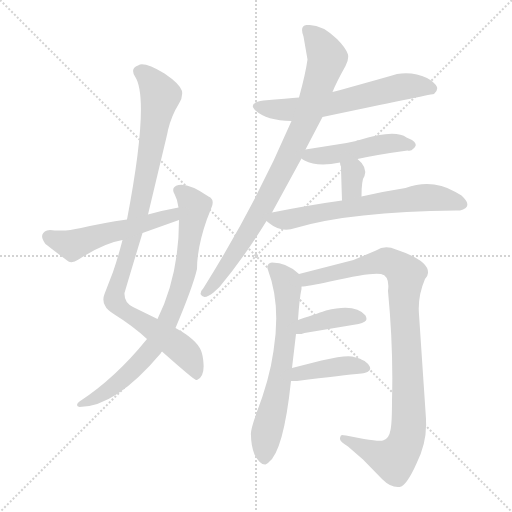
t = 0.00 s
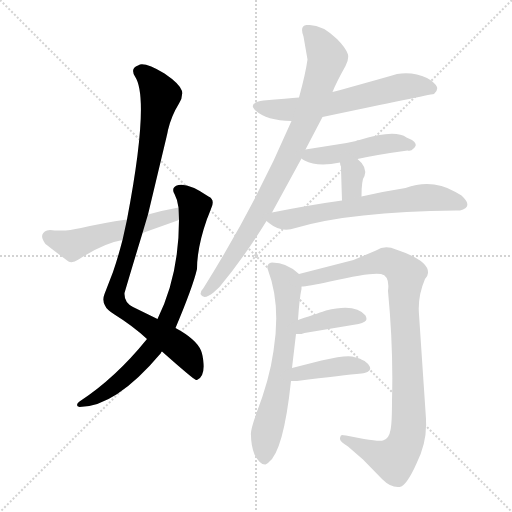
t = 1.93 s
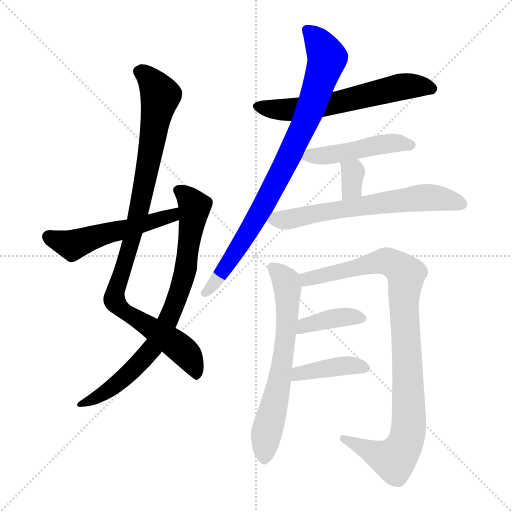
t = 3.86 s
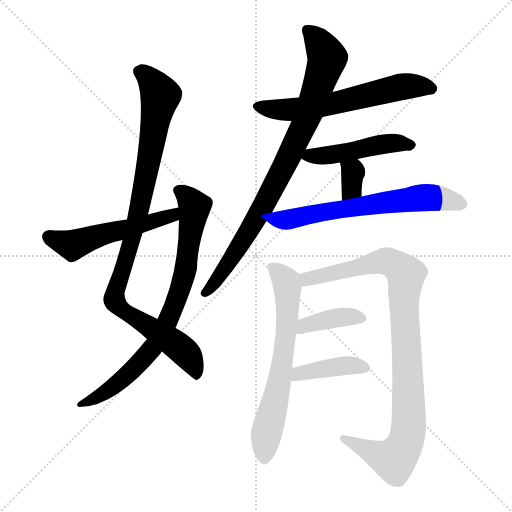
t = 5.79 s
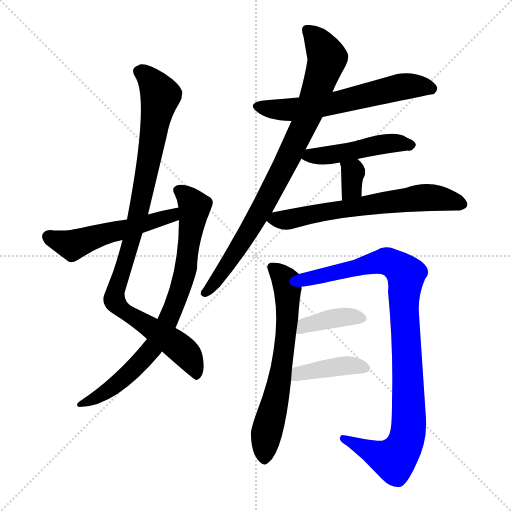
t = 7.72 s
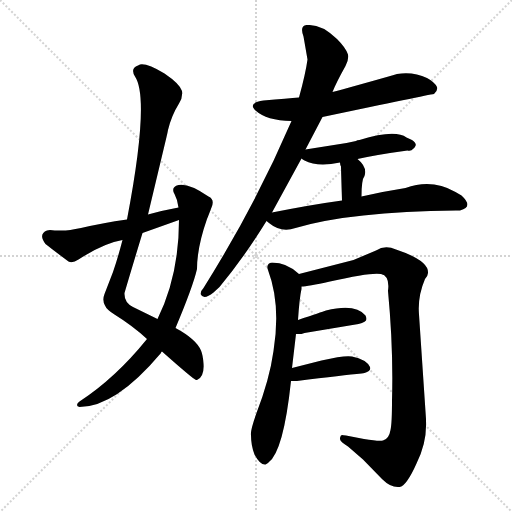
t = 9.65 s

The animated SVG that drew these frames (rendered in a browser with its animation timeline set to each time). Animation: 12 CSS @keyframes rules; one cycle of 9.65 s.

<svg version="1.1" viewBox="0 0 1024 1024" xmlns="http://www.w3.org/2000/svg">
  <g stroke="lightgray" stroke-dasharray="1,1" stroke-width="1" transform="scale(4, 4)">
    <line x1="0" y1="0" x2="256" y2="256"></line>
    <line x1="256" y1="0" x2="0" y2="256"></line>
    <line x1="128" y1="0" x2="128" y2="256"></line>
    <line x1="0" y1="128" x2="256" y2="128"></line>
  </g>
<g transform="scale(1, -1) translate(0, -900)">
   <style type="text/css">
    @keyframes keyframes0 {
      from {
       stroke: blue;
       stroke-dashoffset: 971;
       stroke-width: 128;
       }
       76% {
       animation-timing-function: step-end;
       stroke: blue;
       stroke-dashoffset: 0;
       stroke-width: 128;
       }
       to {
       stroke: black;
       stroke-width: 1024;
       }
       }
       #make-me-a-hanzi-animation-0 {
         animation: keyframes0 1.040202s both;
         animation-delay: 0.000000s;
         animation-timing-function: linear;
       }
    @keyframes keyframes1 {
      from {
       stroke: blue;
       stroke-dashoffset: 783;
       stroke-width: 128;
       }
       72% {
       animation-timing-function: step-end;
       stroke: blue;
       stroke-dashoffset: 0;
       stroke-width: 128;
       }
       to {
       stroke: black;
       stroke-width: 1024;
       }
       }
       #make-me-a-hanzi-animation-1 {
         animation: keyframes1 0.887207s both;
         animation-delay: 1.040202s;
         animation-timing-function: linear;
       }
    @keyframes keyframes2 {
      from {
       stroke: blue;
       stroke-dashoffset: 523;
       stroke-width: 128;
       }
       63% {
       animation-timing-function: step-end;
       stroke: blue;
       stroke-dashoffset: 0;
       stroke-width: 128;
       }
       to {
       stroke: black;
       stroke-width: 1024;
       }
       }
       #make-me-a-hanzi-animation-2 {
         animation: keyframes2 0.675618s both;
         animation-delay: 1.927409s;
         animation-timing-function: linear;
       }
    @keyframes keyframes3 {
      from {
       stroke: blue;
       stroke-dashoffset: 611;
       stroke-width: 128;
       }
       67% {
       animation-timing-function: step-end;
       stroke: blue;
       stroke-dashoffset: 0;
       stroke-width: 128;
       }
       to {
       stroke: black;
       stroke-width: 1024;
       }
       }
       #make-me-a-hanzi-animation-3 {
         animation: keyframes3 0.747233s both;
         animation-delay: 2.603027s;
         animation-timing-function: linear;
       }
    @keyframes keyframes4 {
      from {
       stroke: blue;
       stroke-dashoffset: 858;
       stroke-width: 128;
       }
       74% {
       animation-timing-function: step-end;
       stroke: blue;
       stroke-dashoffset: 0;
       stroke-width: 128;
       }
       to {
       stroke: black;
       stroke-width: 1024;
       }
       }
       #make-me-a-hanzi-animation-4 {
         animation: keyframes4 0.948242s both;
         animation-delay: 3.350260s;
         animation-timing-function: linear;
       }
    @keyframes keyframes5 {
      from {
       stroke: blue;
       stroke-dashoffset: 471;
       stroke-width: 128;
       }
       61% {
       animation-timing-function: step-end;
       stroke: blue;
       stroke-dashoffset: 0;
       stroke-width: 128;
       }
       to {
       stroke: black;
       stroke-width: 1024;
       }
       }
       #make-me-a-hanzi-animation-5 {
         animation: keyframes5 0.633301s both;
         animation-delay: 4.298503s;
         animation-timing-function: linear;
       }
    @keyframes keyframes6 {
      from {
       stroke: blue;
       stroke-dashoffset: 333;
       stroke-width: 128;
       }
       52% {
       animation-timing-function: step-end;
       stroke: blue;
       stroke-dashoffset: 0;
       stroke-width: 128;
       }
       to {
       stroke: black;
       stroke-width: 1024;
       }
       }
       #make-me-a-hanzi-animation-6 {
         animation: keyframes6 0.520996s both;
         animation-delay: 4.931803s;
         animation-timing-function: linear;
       }
    @keyframes keyframes7 {
      from {
       stroke: blue;
       stroke-dashoffset: 642;
       stroke-width: 128;
       }
       68% {
       animation-timing-function: step-end;
       stroke: blue;
       stroke-dashoffset: 0;
       stroke-width: 128;
       }
       to {
       stroke: black;
       stroke-width: 1024;
       }
       }
       #make-me-a-hanzi-animation-7 {
         animation: keyframes7 0.772461s both;
         animation-delay: 5.452799s;
         animation-timing-function: linear;
       }
    @keyframes keyframes8 {
      from {
       stroke: blue;
       stroke-dashoffset: 655;
       stroke-width: 128;
       }
       68% {
       animation-timing-function: step-end;
       stroke: blue;
       stroke-dashoffset: 0;
       stroke-width: 128;
       }
       to {
       stroke: black;
       stroke-width: 1024;
       }
       }
       #make-me-a-hanzi-animation-8 {
         animation: keyframes8 0.783040s both;
         animation-delay: 6.225260s;
         animation-timing-function: linear;
       }
    @keyframes keyframes9 {
      from {
       stroke: blue;
       stroke-dashoffset: 965;
       stroke-width: 128;
       }
       76% {
       animation-timing-function: step-end;
       stroke: blue;
       stroke-dashoffset: 0;
       stroke-width: 128;
       }
       to {
       stroke: black;
       stroke-width: 1024;
       }
       }
       #make-me-a-hanzi-animation-9 {
         animation: keyframes9 1.035319s both;
         animation-delay: 7.008301s;
         animation-timing-function: linear;
       }
    @keyframes keyframes10 {
      from {
       stroke: blue;
       stroke-dashoffset: 390;
       stroke-width: 128;
       }
       56% {
       animation-timing-function: step-end;
       stroke: blue;
       stroke-dashoffset: 0;
       stroke-width: 128;
       }
       to {
       stroke: black;
       stroke-width: 1024;
       }
       }
       #make-me-a-hanzi-animation-10 {
         animation: keyframes10 0.567383s both;
         animation-delay: 8.043620s;
         animation-timing-function: linear;
       }
    @keyframes keyframes11 {
      from {
       stroke: blue;
       stroke-dashoffset: 403;
       stroke-width: 128;
       }
       57% {
       animation-timing-function: step-end;
       stroke: blue;
       stroke-dashoffset: 0;
       stroke-width: 128;
       }
       to {
       stroke: black;
       stroke-width: 1024;
       }
       }
       #make-me-a-hanzi-animation-11 {
         animation: keyframes11 0.577962s both;
         animation-delay: 8.611003s;
         animation-timing-function: linear;
       }
</style>
<path d="M 296.0 471.0 L 333.0 626.0 Q 335.0 634.0 336.0 640.0 Q 343.0 669.0 358.0 693.0 Q 366.0 705.0 364.0 718.0 Q 360.0 732.0 329.0 753.0 Q 294.0 774.0 280.0 771.0 L 276.0 769.0 Q 260.0 763.0 270.0 747.0 Q 300.0 702.0 254.0 461.0 L 245.0 420.0 Q 236.0 385.0 226.0 356.0 L 209.0 312.0 Q 204.0 299.0 210.0 289.0 Q 213.0 281.0 229.0 271.0 Q 266.0 248.0 294.0 222.0 L 324.0 197.0 Q 386.0 142.0 392.0 140.0 L 394.0 140.0 Q 409.0 146.0 407.0 173.0 Q 406.0 189.0 402.0 199.0 Q 392.0 222.0 351.0 244.0 L 315.0 262.0 L 266.0 286.0 Q 248.0 295.0 249.0 314.0 Q 264.0 365.0 285.0 434.0 L 296.0 471.0 Z" fill="lightgray"></path> 
<path d="M 294.0 222.0 Q 231.0 144.0 159.0 97.0 Q 149.0 89.0 159.0 86.0 Q 231.0 86.0 322.0 194.0 Q 322.0 197.0 324.0 197.0 L 351.0 244.0 Q 386.0 327.0 394.0 362.0 Q 394.0 405.0 414.0 462.0 Q 415.0 464.0 423.0 485.0 Q 430.0 501.0 417.0 507.0 Q 378.0 534.0 357.0 530.0 Q 341.0 526.0 349.0 512.0 Q 355.0 501.0 357.0 485.0 L 358.0 460.0 Q 358.0 349.0 315.0 262.0 L 294.0 222.0 Z" fill="lightgray"></path> 
<path d="M 357.0 485.0 Q 329.0 480.0 296.0 471.0 L 254.0 461.0 Q 205.0 454.0 162.0 444.0 Q 135.0 438.0 118.0 439.0 Q 110.0 439.0 100.0 440.0 Q 97.0 440.0 94.0 439.0 Q 76.0 432.0 91.0 412.0 Q 110.0 397.0 137.0 377.0 Q 145.0 373.0 157.0 381.0 Q 208.0 414.0 245.0 420.0 L 285.0 434.0 L 358.0 460.0 C 386.0 470.0 386.0 491.0 357.0 485.0 Z" fill="lightgray"></path> 
<path d="M 645.0 666.0 Q 854.0 710.0 868.0 712.0 Q 876.0 719.0 874.0 726.0 Q 869.0 736.0 854.0 744.0 Q 827.0 757.0 794.0 752.0 Q 786.0 750.0 777.0 747.0 Q 703.0 726.0 665.0 716.0 L 598.0 705.0 Q 576.0 703.0 527.0 699.0 Q 500.0 695.0 507.0 684.0 Q 509.0 681.0 511.0 679.0 Q 533.0 659.0 583.0 658.0 L 645.0 666.0 Z" fill="lightgray"></path> 
<path d="M 611.0 601.0 L 645.0 666.0 L 665.0 716.0 Q 673.0 736.0 691.0 768.0 Q 698.0 781.0 696.0 791.0 Q 692.0 804.0 674.0 822.0 Q 643.0 852.0 616.0 850.0 Q 614.0 850.0 613.0 850.0 Q 599.0 848.0 607.0 827.0 L 615.0 781.0 Q 611.0 752.0 598.0 705.0 L 583.0 658.0 Q 511.0 490.0 407.0 324.0 Q 401.0 318.0 401.0 312.0 Q 407.0 299.0 427.0 315.0 L 439.0 326.0 Q 488.0 385.0 533.0 458.0 L 544.0 475.0 L 603.0 583.0 L 611.0 601.0 Z" fill="lightgray"></path> 
<path d="M 715.0 582.0 Q 756.0 591.0 815.0 599.0 Q 822.0 597.0 827.0 603.0 Q 829.0 604.0 829.0 605.0 Q 836.0 612.0 824.0 620.0 L 813.0 625.0 Q 790.0 642.0 719.0 620.0 Q 714.0 620.0 712.0 618.0 L 693.0 614.0 L 611.0 601.0 C 583.0 596.0 583.0 596.0 603.0 583.0 Q 605.0 581.0 609.0 579.0 Q 635.0 565.0 680.0 575.0 L 715.0 582.0 Z" fill="lightgray"></path> 
<path d="M 723.0 507.0 Q 723.0 541.0 729.0 548.0 Q 735.0 566.0 715.0 582.0 C 692.0 601.0 677.0 605.0 680.0 575.0 Q 680.0 571.0 682.0 567.0 Q 682.0 561.0 684.0 499.0 C 685.0 469.0 723.0 477.0 723.0 507.0 Z" fill="lightgray"></path> 
<path d="M 533.0 458.0 L 538.0 454.0 Q 562.0 434.0 591.0 444.0 Q 702.0 477.0 912.0 479.0 Q 917.0 479.0 920.0 479.0 Q 948.0 486.0 923.0 509.0 Q 917.0 513.0 911.0 516.0 Q 864.0 543.0 811.0 524.0 Q 766.0 517.0 723.0 507.0 L 684.0 499.0 Q 625.0 491.0 544.0 475.0 C 518.0 470.0 518.0 470.0 533.0 458.0 Z" fill="lightgray"></path> 
<path d="M 584.0 164.0 L 592.0 232.0 L 596.0 260.0 Q 599.0 305.0 603.0 322.0 L 603.0 327.0 C 605.0 346.0 605.0 346.0 598.0 352.0 Q 574.0 375.0 544.0 375.0 Q 533.0 373.0 535.0 363.0 L 536.0 360.0 Q 562.0 291.0 547.0 198.0 Q 539.0 141.0 513.0 74.0 Q 500.0 38.0 502.0 29.0 Q 502.0 9.0 509.0 -9.0 Q 520.0 -30.0 531.0 -29.0 Q 535.0 -27.0 537.0 -25.0 Q 567.0 -3.0 582.0 138.0 L 584.0 164.0 Z" fill="lightgray"></path> 
<path d="M 603.0 327.0 Q 615.0 327.0 660.0 337.0 Q 743.0 356.0 762.0 352.0 Q 780.0 348.0 776.0 318.0 Q 787.0 203.0 784.0 98.0 Q 784.0 54.0 781.0 40.0 Q 778.0 22.0 766.0 19.0 Q 758.0 17.0 728.0 22.0 L 692.0 29.0 Q 686.0 30.0 684.0 30.0 Q 681.0 30.0 680.0 24.0 L 680.0 22.0 Q 680.0 17.0 696.0 7.0 L 726.0 -19.0 L 764.0 -58.0 Q 782.0 -76.0 799.0 -74.0 Q 813.0 -72.0 833.0 -27.0 Q 854.0 15.0 852.0 58.0 L 852.0 62.0 L 838.0 271.0 Q 835.0 307.0 850.0 342.0 Q 856.0 349.0 856.0 354.0 Q 858.0 379.0 792.0 401.0 Q 770.0 411.0 752.0 399.0 L 707.0 380.0 L 598.0 352.0 C 569.0 345.0 573.0 323.0 603.0 327.0 Z" fill="lightgray"></path> 
<path d="M 592.0 232.0 L 603.0 232.0 L 609.0 234.0 L 717.0 252.0 Q 733.0 256.0 733.0 262.0 Q 733.0 265.0 731.0 269.0 Q 711.0 294.0 652.0 279.0 Q 643.0 276.0 596.0 260.0 C 568.0 250.0 562.0 232.0 592.0 232.0 Z" fill="lightgray"></path> 
<path d="M 582.0 138.0 L 594.0 138.0 Q 688.0 150.0 723.0 153.0 Q 727.0 154.0 729.0 154.0 Q 743.0 158.0 740.0 166.0 Q 733.0 181.0 704.0 187.0 Q 690.0 190.0 643.0 179.0 L 584.0 164.0 C 555.0 157.0 552.0 138.0 582.0 138.0 Z" fill="lightgray"></path> 
      <clipPath id="make-me-a-hanzi-clip-0">
      <path d="M 296.0 471.0 L 333.0 626.0 Q 335.0 634.0 336.0 640.0 Q 343.0 669.0 358.0 693.0 Q 366.0 705.0 364.0 718.0 Q 360.0 732.0 329.0 753.0 Q 294.0 774.0 280.0 771.0 L 276.0 769.0 Q 260.0 763.0 270.0 747.0 Q 300.0 702.0 254.0 461.0 L 245.0 420.0 Q 236.0 385.0 226.0 356.0 L 209.0 312.0 Q 204.0 299.0 210.0 289.0 Q 213.0 281.0 229.0 271.0 Q 266.0 248.0 294.0 222.0 L 324.0 197.0 Q 386.0 142.0 392.0 140.0 L 394.0 140.0 Q 409.0 146.0 407.0 173.0 Q 406.0 189.0 402.0 199.0 Q 392.0 222.0 351.0 244.0 L 315.0 262.0 L 266.0 286.0 Q 248.0 295.0 249.0 314.0 Q 264.0 365.0 285.0 434.0 L 296.0 471.0 Z" fill="lightgray"></path>
      </clipPath>
      <path clip-path="url(#make-me-a-hanzi-clip-0)" d="M 279.0 756.0 L 297.0 745.0 L 321.0 709.0 L 279.0 483.0 L 229.0 302.0 L 256.0 272.0 L 365.0 200.0 L 389.0 166.0 L 393.0 146.0 " fill="none" id="make-me-a-hanzi-animation-0" stroke-dasharray="843 1686" stroke-linecap="round"></path>

      <clipPath id="make-me-a-hanzi-clip-1">
      <path d="M 294.0 222.0 Q 231.0 144.0 159.0 97.0 Q 149.0 89.0 159.0 86.0 Q 231.0 86.0 322.0 194.0 Q 322.0 197.0 324.0 197.0 L 351.0 244.0 Q 386.0 327.0 394.0 362.0 Q 394.0 405.0 414.0 462.0 Q 415.0 464.0 423.0 485.0 Q 430.0 501.0 417.0 507.0 Q 378.0 534.0 357.0 530.0 Q 341.0 526.0 349.0 512.0 Q 355.0 501.0 357.0 485.0 L 358.0 460.0 Q 358.0 349.0 315.0 262.0 L 294.0 222.0 Z" fill="lightgray"></path>
      </clipPath>
      <path clip-path="url(#make-me-a-hanzi-clip-1)" d="M 357.0 519.0 L 390.0 487.0 L 367.0 342.0 L 337.0 260.0 L 311.0 212.0 L 275.0 169.0 L 216.0 119.0 L 164.0 92.0 " fill="none" id="make-me-a-hanzi-animation-1" stroke-dasharray="655 1310" stroke-linecap="round"></path>

      <clipPath id="make-me-a-hanzi-clip-2">
      <path d="M 357.0 485.0 Q 329.0 480.0 296.0 471.0 L 254.0 461.0 Q 205.0 454.0 162.0 444.0 Q 135.0 438.0 118.0 439.0 Q 110.0 439.0 100.0 440.0 Q 97.0 440.0 94.0 439.0 Q 76.0 432.0 91.0 412.0 Q 110.0 397.0 137.0 377.0 Q 145.0 373.0 157.0 381.0 Q 208.0 414.0 245.0 420.0 L 285.0 434.0 L 358.0 460.0 C 386.0 470.0 386.0 491.0 357.0 485.0 Z" fill="lightgray"></path>
      </clipPath>
      <path clip-path="url(#make-me-a-hanzi-clip-2)" d="M 99.0 425.0 L 145.0 410.0 L 203.0 431.0 L 332.0 464.0 L 351.0 478.0 " fill="none" id="make-me-a-hanzi-animation-2" stroke-dasharray="395 790" stroke-linecap="round"></path>

      <clipPath id="make-me-a-hanzi-clip-3">
      <path d="M 645.0 666.0 Q 854.0 710.0 868.0 712.0 Q 876.0 719.0 874.0 726.0 Q 869.0 736.0 854.0 744.0 Q 827.0 757.0 794.0 752.0 Q 786.0 750.0 777.0 747.0 Q 703.0 726.0 665.0 716.0 L 598.0 705.0 Q 576.0 703.0 527.0 699.0 Q 500.0 695.0 507.0 684.0 Q 509.0 681.0 511.0 679.0 Q 533.0 659.0 583.0 658.0 L 645.0 666.0 Z" fill="lightgray"></path>
      </clipPath>
      <path clip-path="url(#make-me-a-hanzi-clip-3)" d="M 516.0 687.0 L 559.0 680.0 L 595.0 682.0 L 654.0 689.0 L 804.0 727.0 L 865.0 722.0 " fill="none" id="make-me-a-hanzi-animation-3" stroke-dasharray="483 966" stroke-linecap="round"></path>

      <clipPath id="make-me-a-hanzi-clip-4">
      <path d="M 611.0 601.0 L 645.0 666.0 L 665.0 716.0 Q 673.0 736.0 691.0 768.0 Q 698.0 781.0 696.0 791.0 Q 692.0 804.0 674.0 822.0 Q 643.0 852.0 616.0 850.0 Q 614.0 850.0 613.0 850.0 Q 599.0 848.0 607.0 827.0 L 615.0 781.0 Q 611.0 752.0 598.0 705.0 L 583.0 658.0 Q 511.0 490.0 407.0 324.0 Q 401.0 318.0 401.0 312.0 Q 407.0 299.0 427.0 315.0 L 439.0 326.0 Q 488.0 385.0 533.0 458.0 L 544.0 475.0 L 603.0 583.0 L 611.0 601.0 Z" fill="lightgray"></path>
      </clipPath>
      <path clip-path="url(#make-me-a-hanzi-clip-4)" d="M 615.0 839.0 L 639.0 813.0 L 655.0 784.0 L 617.0 672.0 L 558.0 546.0 L 489.0 423.0 L 428.0 332.0 L 409.0 315.0 " fill="none" id="make-me-a-hanzi-animation-4" stroke-dasharray="730 1460" stroke-linecap="round"></path>

      <clipPath id="make-me-a-hanzi-clip-5">
      <path d="M 715.0 582.0 Q 756.0 591.0 815.0 599.0 Q 822.0 597.0 827.0 603.0 Q 829.0 604.0 829.0 605.0 Q 836.0 612.0 824.0 620.0 L 813.0 625.0 Q 790.0 642.0 719.0 620.0 Q 714.0 620.0 712.0 618.0 L 693.0 614.0 L 611.0 601.0 C 583.0 596.0 583.0 596.0 603.0 583.0 Q 605.0 581.0 609.0 579.0 Q 635.0 565.0 680.0 575.0 L 715.0 582.0 Z" fill="lightgray"></path>
      </clipPath>
      <path clip-path="url(#make-me-a-hanzi-clip-5)" d="M 609.0 586.0 L 668.0 590.0 L 785.0 614.0 L 821.0 611.0 " fill="none" id="make-me-a-hanzi-animation-5" stroke-dasharray="343 686" stroke-linecap="round"></path>

      <clipPath id="make-me-a-hanzi-clip-6">
      <path d="M 723.0 507.0 Q 723.0 541.0 729.0 548.0 Q 735.0 566.0 715.0 582.0 C 692.0 601.0 677.0 605.0 680.0 575.0 Q 680.0 571.0 682.0 567.0 Q 682.0 561.0 684.0 499.0 C 685.0 469.0 723.0 477.0 723.0 507.0 Z" fill="lightgray"></path>
      </clipPath>
      <path clip-path="url(#make-me-a-hanzi-clip-6)" d="M 687.0 572.0 L 706.0 553.0 L 704.0 524.0 L 688.0 510.0 " fill="none" id="make-me-a-hanzi-animation-6" stroke-dasharray="205 410" stroke-linecap="round"></path>

      <clipPath id="make-me-a-hanzi-clip-7">
      <path d="M 533.0 458.0 L 538.0 454.0 Q 562.0 434.0 591.0 444.0 Q 702.0 477.0 912.0 479.0 Q 917.0 479.0 920.0 479.0 Q 948.0 486.0 923.0 509.0 Q 917.0 513.0 911.0 516.0 Q 864.0 543.0 811.0 524.0 Q 766.0 517.0 723.0 507.0 L 684.0 499.0 Q 625.0 491.0 544.0 475.0 C 518.0 470.0 518.0 470.0 533.0 458.0 Z" fill="lightgray"></path>
      </clipPath>
      <path clip-path="url(#make-me-a-hanzi-clip-7)" d="M 539.0 460.0 L 580.0 461.0 L 749.0 493.0 L 849.0 505.0 L 920.0 494.0 " fill="none" id="make-me-a-hanzi-animation-7" stroke-dasharray="514 1028" stroke-linecap="round"></path>

      <clipPath id="make-me-a-hanzi-clip-8">
      <path d="M 584.0 164.0 L 592.0 232.0 L 596.0 260.0 Q 599.0 305.0 603.0 322.0 L 603.0 327.0 C 605.0 346.0 605.0 346.0 598.0 352.0 Q 574.0 375.0 544.0 375.0 Q 533.0 373.0 535.0 363.0 L 536.0 360.0 Q 562.0 291.0 547.0 198.0 Q 539.0 141.0 513.0 74.0 Q 500.0 38.0 502.0 29.0 Q 502.0 9.0 509.0 -9.0 Q 520.0 -30.0 531.0 -29.0 Q 535.0 -27.0 537.0 -25.0 Q 567.0 -3.0 582.0 138.0 L 584.0 164.0 Z" fill="lightgray"></path>
      </clipPath>
      <path clip-path="url(#make-me-a-hanzi-clip-8)" d="M 545.0 365.0 L 572.0 337.0 L 576.0 292.0 L 558.0 128.0 L 534.0 38.0 L 529.0 -19.0 " fill="none" id="make-me-a-hanzi-animation-8" stroke-dasharray="527 1054" stroke-linecap="round"></path>

      <clipPath id="make-me-a-hanzi-clip-9">
      <path d="M 603.0 327.0 Q 615.0 327.0 660.0 337.0 Q 743.0 356.0 762.0 352.0 Q 780.0 348.0 776.0 318.0 Q 787.0 203.0 784.0 98.0 Q 784.0 54.0 781.0 40.0 Q 778.0 22.0 766.0 19.0 Q 758.0 17.0 728.0 22.0 L 692.0 29.0 Q 686.0 30.0 684.0 30.0 Q 681.0 30.0 680.0 24.0 L 680.0 22.0 Q 680.0 17.0 696.0 7.0 L 726.0 -19.0 L 764.0 -58.0 Q 782.0 -76.0 799.0 -74.0 Q 813.0 -72.0 833.0 -27.0 Q 854.0 15.0 852.0 58.0 L 852.0 62.0 L 838.0 271.0 Q 835.0 307.0 850.0 342.0 Q 856.0 349.0 856.0 354.0 Q 858.0 379.0 792.0 401.0 Q 770.0 411.0 752.0 399.0 L 707.0 380.0 L 598.0 352.0 C 569.0 345.0 573.0 323.0 603.0 327.0 Z" fill="lightgray"></path>
      </clipPath>
      <path clip-path="url(#make-me-a-hanzi-clip-9)" d="M 606.0 334.0 L 622.0 344.0 L 772.0 378.0 L 794.0 369.0 L 812.0 348.0 L 808.0 295.0 L 818.0 51.0 L 808.0 6.0 L 788.0 -19.0 L 687.0 24.0 " fill="none" id="make-me-a-hanzi-animation-9" stroke-dasharray="837 1674" stroke-linecap="round"></path>

      <clipPath id="make-me-a-hanzi-clip-10">
      <path d="M 592.0 232.0 L 603.0 232.0 L 609.0 234.0 L 717.0 252.0 Q 733.0 256.0 733.0 262.0 Q 733.0 265.0 731.0 269.0 Q 711.0 294.0 652.0 279.0 Q 643.0 276.0 596.0 260.0 C 568.0 250.0 562.0 232.0 592.0 232.0 Z" fill="lightgray"></path>
      </clipPath>
      <path clip-path="url(#make-me-a-hanzi-clip-10)" d="M 598.0 238.0 L 610.0 251.0 L 666.0 264.0 L 725.0 264.0 " fill="none" id="make-me-a-hanzi-animation-10" stroke-dasharray="262 524" stroke-linecap="round"></path>

      <clipPath id="make-me-a-hanzi-clip-11">
      <path d="M 582.0 138.0 L 594.0 138.0 Q 688.0 150.0 723.0 153.0 Q 727.0 154.0 729.0 154.0 Q 743.0 158.0 740.0 166.0 Q 733.0 181.0 704.0 187.0 Q 690.0 190.0 643.0 179.0 L 584.0 164.0 C 555.0 157.0 552.0 138.0 582.0 138.0 Z" fill="lightgray"></path>
      </clipPath>
      <path clip-path="url(#make-me-a-hanzi-clip-11)" d="M 588.0 144.0 L 598.0 153.0 L 676.0 168.0 L 730.0 164.0 " fill="none" id="make-me-a-hanzi-animation-11" stroke-dasharray="275 550" stroke-linecap="round"></path>

</g>
</svg>
